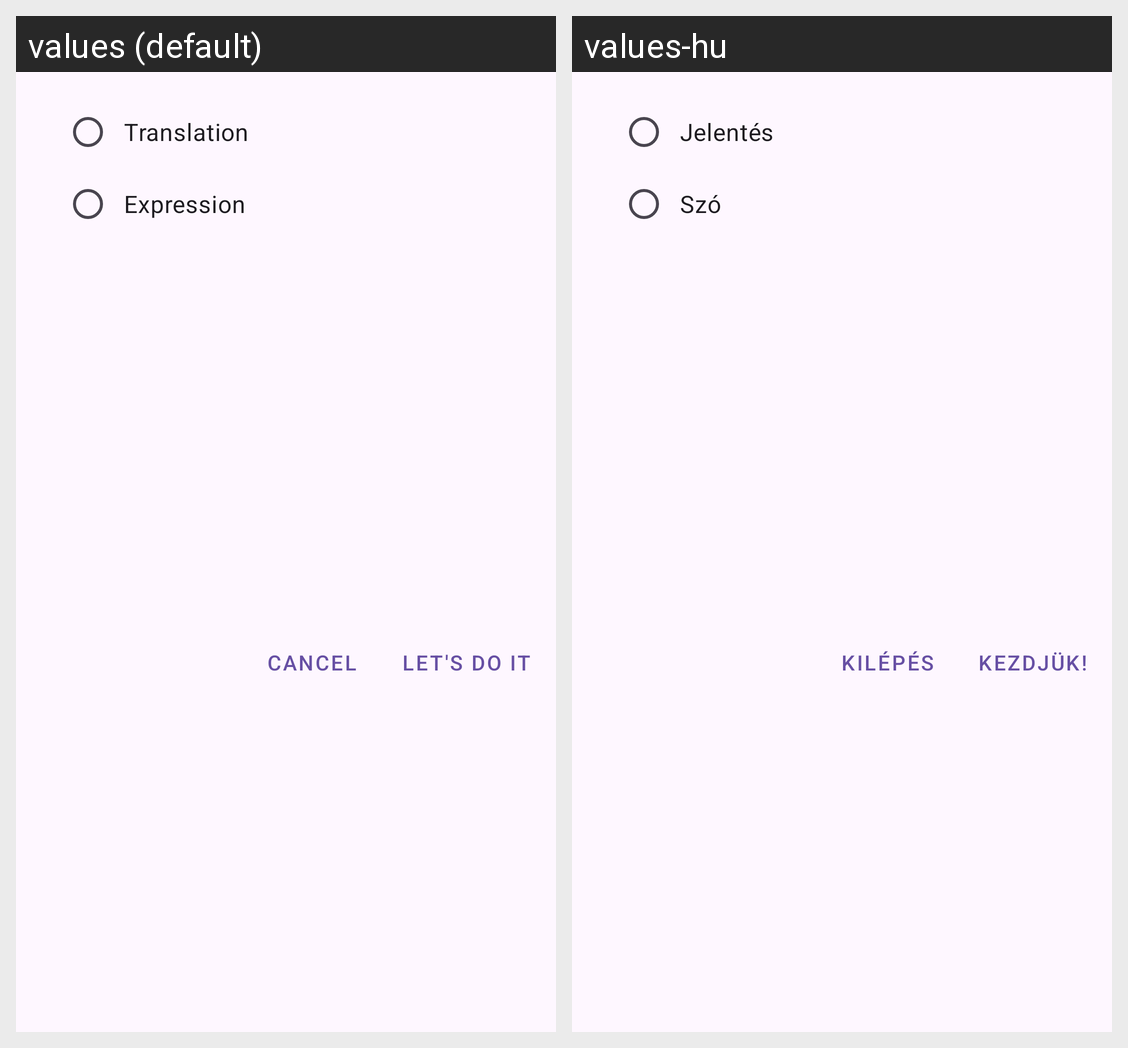

The Android screen above is rendered under two locales of the same app. Produce the string resources it draws, with the default and per-locale values.
Android screen res/layout/dialog_direction_option_picker.xml rendered under 2 locales, left to right: values (default), values-hu. Device: Nexus 5 (rendered at 1080×1920; each locale shown at half size, 540×960, under a caption strip naming it); theme Theme.MyVocabulary.
Strings drawn on this screen, with the default value and each locale's value (text and hints the layout hard-codes, and strings that could not be matched under every locale, appear in the picture but are not listed):

dialog_lets_do_it
  values: Let's do it
  values-hu: Kezdjük!

cancel_button_label
  values: Cancel
  values-hu: Kilépés

word_list_meaning
  values: Translation
  values-hu: Jelentés

word_list_expression
  values: Expression
  values-hu: Szó
